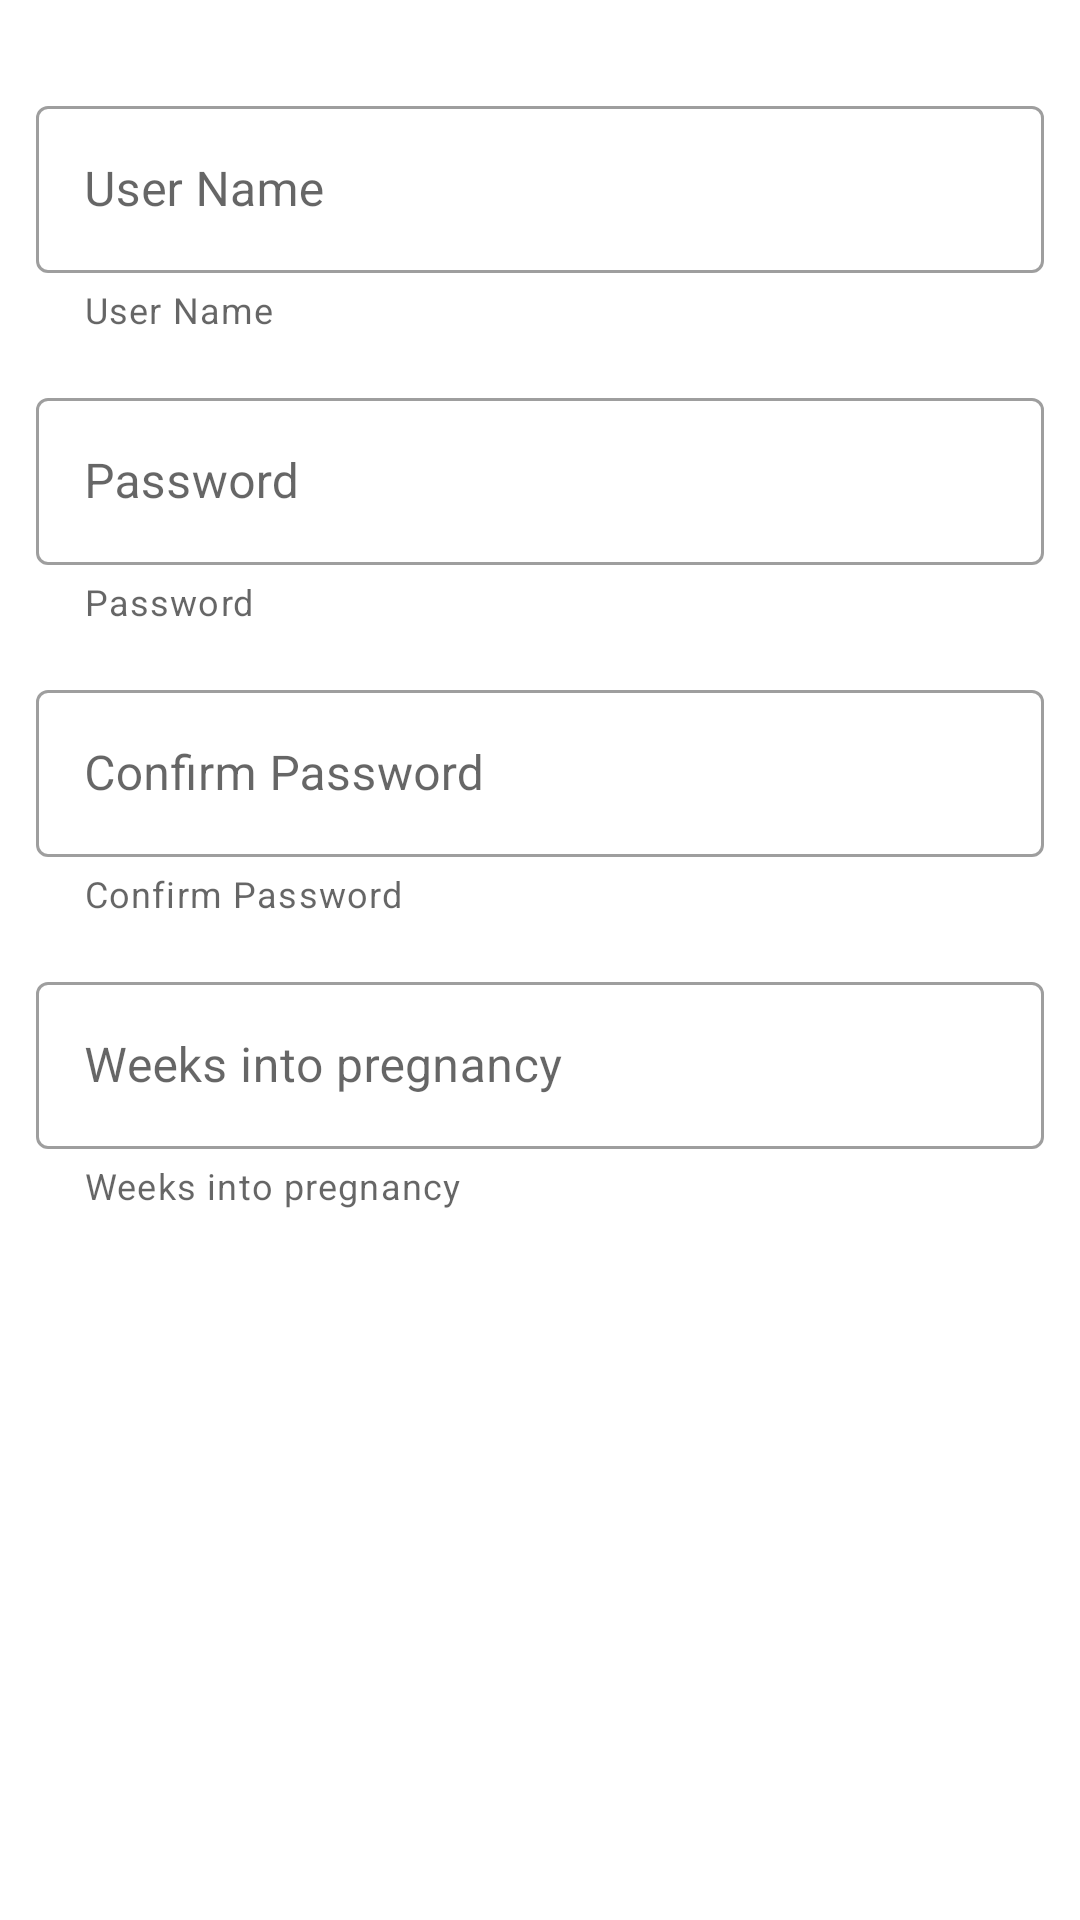

This screen was rendered from an Android layout file. Write that file and the resources it references.
<!-- AndroidManifest.xml: application theme AppTheme -->
<!-- res/layout/activity_register.xml -->
<?xml version="1.0" encoding="utf-8"?>
<androidx.constraintlayout.widget.ConstraintLayout xmlns:android="http://schemas.android.com/apk/res/android"
    xmlns:app="http://schemas.android.com/apk/res-auto"
    xmlns:tools="http://schemas.android.com/tools"
    android:layout_width="match_parent"
    android:layout_height="match_parent"
    tools:context=".RegisterActivity">

    <com.google.android.material.textfield.TextInputLayout
        android:id="@+id/username_text_input"
        android:layout_height="wrap_content"
        android:layout_width="match_parent"
        android:layout_marginStart="12dp"
        android:layout_marginEnd="12dp"
        android:layout_marginTop="@dimen/activity_vertical_segment_margin"
        app:layout_constraintTop_toTopOf="parent"
        app:layout_constraintRight_toRightOf="parent"
        android:hint="@string/new_user_name"
        app:helperText="@string/new_user_name"
        style="@style/Widget.MaterialComponents.TextInputLayout.OutlinedBox">

        <com.google.android.material.textfield.TextInputEditText
            android:layout_width="match_parent"
            android:layout_height="wrap_content"
            android:inputType="text"
            android:maxLines="1" />
    </com.google.android.material.textfield.TextInputLayout>

    <com.google.android.material.textfield.TextInputLayout
        android:id="@+id/password_text_input"
        android:layout_width="match_parent"
        android:layout_height="wrap_content"
        android:layout_marginStart="12dp"
        android:layout_marginEnd="12dp"
        android:layout_marginTop="@dimen/activity_vertical_margin"
        android:hint="@string/new_password"
        app:helperText="@string/new_password"
        app:errorEnabled="true"
        app:layout_constraintTop_toBottomOf="@id/username_text_input"
        app:layout_constraintRight_toRightOf="parent"
        style="@style/Widget.MaterialComponents.TextInputLayout.OutlinedBox">

        <com.google.android.material.textfield.TextInputEditText
            android:id="@+id/password_edit_text"
            android:layout_width="match_parent"
            android:layout_height="wrap_content"
            android:inputType="textPassword"/>
    </com.google.android.material.textfield.TextInputLayout>

    <com.google.android.material.textfield.TextInputLayout
        android:id="@+id/confirm_password_text_input"
        android:layout_width="match_parent"
        android:layout_height="wrap_content"
        android:layout_marginStart="12dp"
        android:layout_marginEnd="12dp"
        android:layout_marginTop="@dimen/activity_vertical_margin"
        android:hint="@string/confirm_new_password"
        app:helperText="@string/confirm_new_password"
        app:errorEnabled="true"
        app:layout_constraintTop_toBottomOf="@id/password_text_input"
        app:layout_constraintRight_toRightOf="parent"

        style="@style/Widget.MaterialComponents.TextInputLayout.OutlinedBox">

        <com.google.android.material.textfield.TextInputEditText
            android:id="@+id/confirm_password_edit_text"
            android:layout_width="match_parent"
            android:layout_height="wrap_content"
            android:inputType="textPassword"/>
    </com.google.android.material.textfield.TextInputLayout>

    <com.google.android.material.textfield.TextInputLayout
        android:id="@+id/pregnancy_text_input"
        android:layout_width="match_parent"
        android:layout_height="wrap_content"
        android:layout_marginStart="12dp"
        android:layout_marginEnd="12dp"
        android:layout_marginTop="@dimen/activity_vertical_margin"
        android:hint="@string/pregnancy"
        app:helperText="@string/pregnancy"
        app:errorEnabled="true"
        app:layout_constraintTop_toBottomOf="@id/confirm_password_text_input"
        app:layout_constraintRight_toRightOf="parent"
        style="@style/Widget.MaterialComponents.TextInputLayout.OutlinedBox">

        <com.google.android.material.textfield.TextInputEditText
            android:id="@+id/pregnancy_edit_text"
            android:layout_width="match_parent"
            android:layout_height="wrap_content"
            android:inputType="text"/>
    </com.google.android.material.textfield.TextInputLayout>

    <com.google.android.material.button.MaterialButton
        android:id="@+id/button_sub"
        android:layout_width="wrap_content"
        android:layout_height="wrap_content"
        android:layout_marginStart="150dp"
        android:layout_marginTop="60dp"
        app:layout_constraintStart_toStartOf="parent"
        app:layout_constraintTop_toBottomOf="@+id/pregnancy_text_input"
        style="@android:style/Widget.Material.Light.Button.Borderless.Colored"
        android:text="@string/text_reg" />

</androidx.constraintlayout.widget.ConstraintLayout>
<!-- resources referenced by this layout -->
<resources>
  <dimen name="activity_vertical_margin">16dp</dimen>
  <dimen name="activity_vertical_segment_margin">30dp</dimen>
  <string name="confirm_new_password">Confirm Password</string>
  <string name="new_password">Password</string>
  <string name="new_user_name">User Name</string>
  <string name="pregnancy">Weeks into pregnancy</string>
  <string name="text_reg">Register</string>
  <style name="AppTheme" parent="Theme.MaterialComponents.Light">
          
      </style>
</resources>
